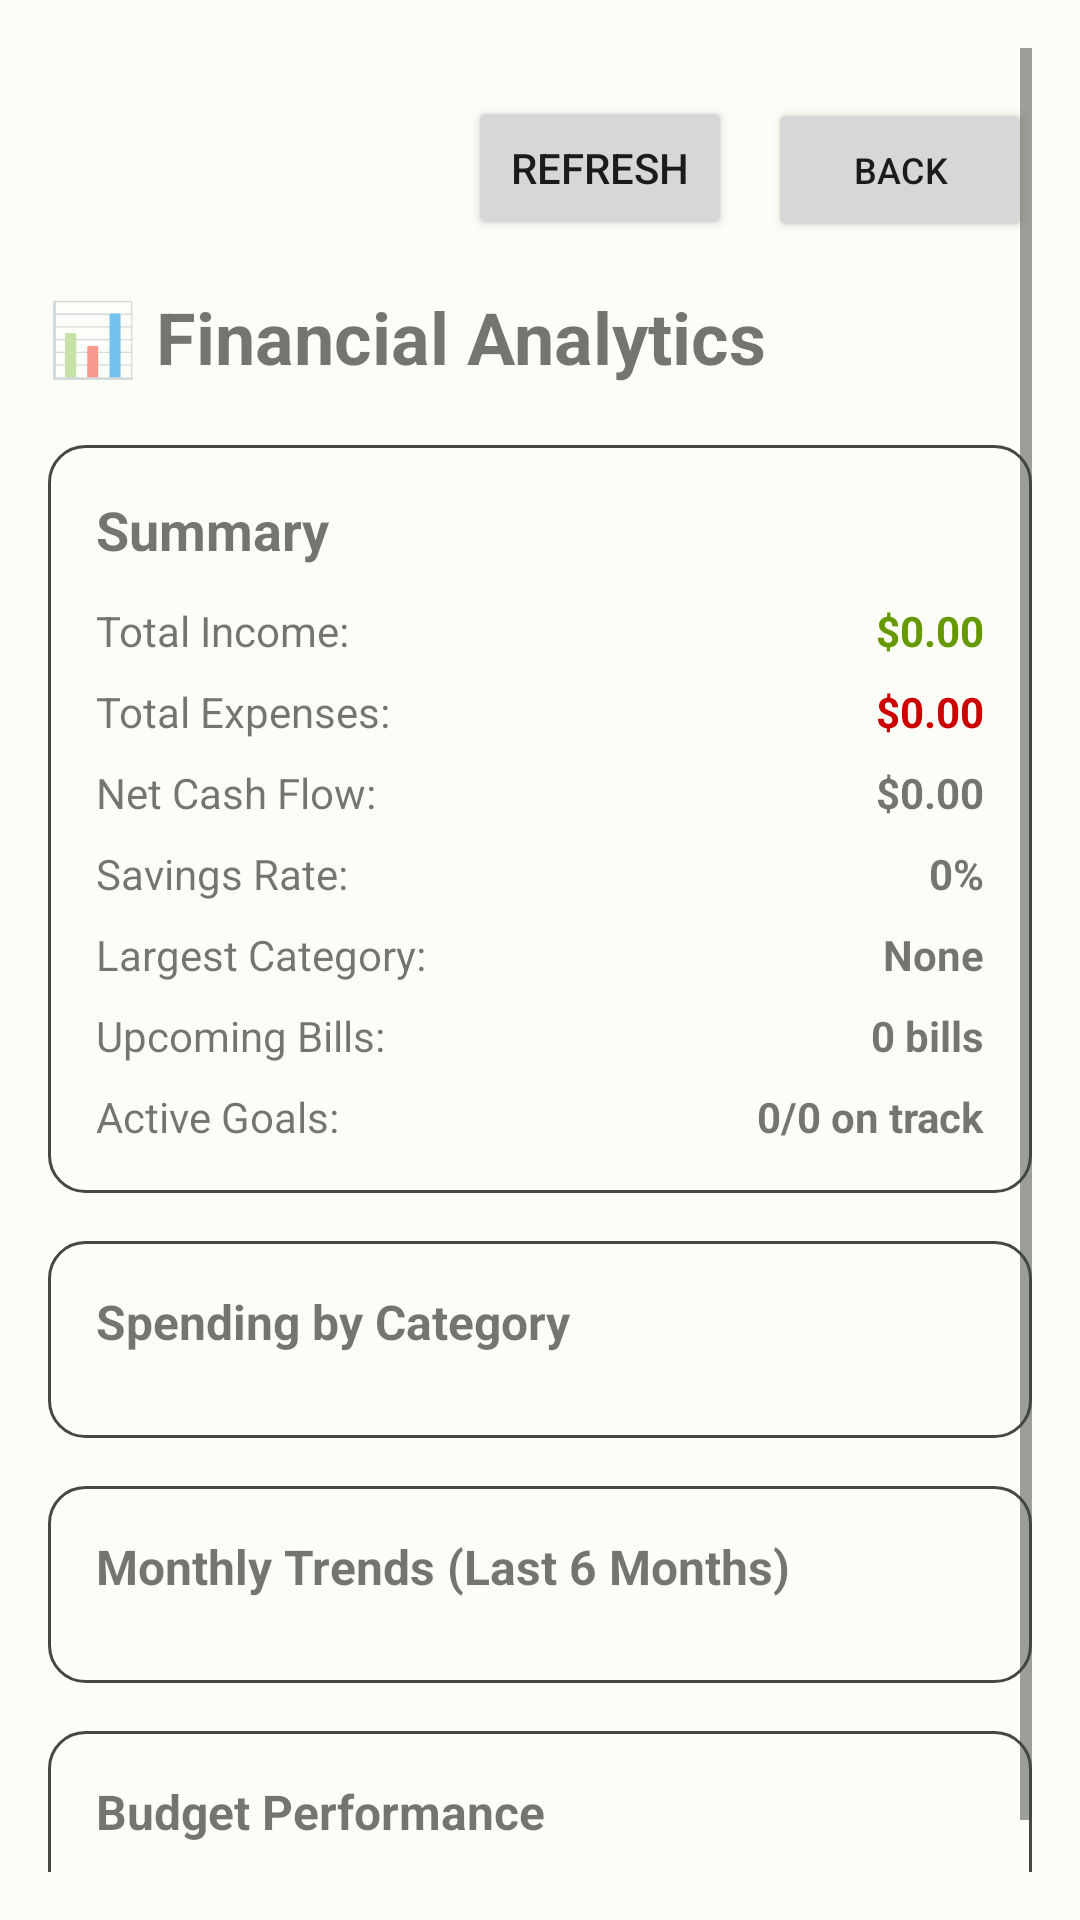

This screen was rendered from an Android layout file. Write that file and the resources it references.
<!-- AndroidManifest.xml: activity theme Theme.Cashwind -->
<!-- res/layout/activity_analytics.xml -->
<?xml version="1.0" encoding="utf-8"?>
<ScrollView xmlns:android="http://schemas.android.com/apk/res/android"
    android:layout_width="match_parent"
    android:layout_height="match_parent"
    android:padding="16dp"
    android:background="?attr/colorBackground">

    <LinearLayout
        android:layout_width="match_parent"
        android:layout_height="wrap_content"
        android:orientation="vertical">

        
        <LinearLayout
            android:layout_width="match_parent"
            android:layout_height="wrap_content"
            android:orientation="horizontal"
            android:gravity="end"
            android:layout_marginTop="16dp"
            android:layout_marginBottom="16dp">

            <Button
                android:id="@+id/refreshButton"
                android:layout_width="wrap_content"
                android:layout_height="wrap_content"
                android:text="Refresh"
                android:layout_marginEnd="12dp" />

            <Button
                android:id="@+id/backButton"
                android:layout_width="wrap_content"
                android:layout_height="wrap_content"
                android:text="Back"
                android:textSize="12sp" />
        </LinearLayout>

        <TextView
            android:layout_width="wrap_content"
            android:layout_height="wrap_content"
            android:text="📊 Financial Analytics"
            android:textSize="24sp"
            android:textStyle="bold"
            android:layout_marginBottom="20dp" />

        
        <LinearLayout
            android:layout_width="match_parent"
            android:layout_height="wrap_content"
            android:orientation="vertical"
            android:background="@drawable/card_background"
            android:padding="16dp"
            android:layout_marginBottom="16dp">

            <TextView
                android:layout_width="wrap_content"
                android:layout_height="wrap_content"
                android:text="Summary"
                android:textSize="18sp"
                android:textStyle="bold"
                android:layout_marginBottom="12dp" />

            <LinearLayout
                android:layout_width="match_parent"
                android:layout_height="wrap_content"
                android:orientation="horizontal"
                android:layout_marginBottom="8dp">

                <TextView
                    android:layout_width="0dp"
                    android:layout_height="wrap_content"
                    android:layout_weight="1"
                    android:text="Total Income:"
                    android:textSize="14sp" />

                <TextView
                    android:id="@+id/totalIncomeText"
                    android:layout_width="wrap_content"
                    android:layout_height="wrap_content"
                    android:text="$0.00"
                    android:textSize="14sp"
                    android:textStyle="bold"
                    android:textColor="@android:color/holo_green_dark" />
            </LinearLayout>

            <LinearLayout
                android:layout_width="match_parent"
                android:layout_height="wrap_content"
                android:orientation="horizontal"
                android:layout_marginBottom="8dp">

                <TextView
                    android:layout_width="0dp"
                    android:layout_height="wrap_content"
                    android:layout_weight="1"
                    android:text="Total Expenses:"
                    android:textSize="14sp" />

                <TextView
                    android:id="@+id/totalExpensesText"
                    android:layout_width="wrap_content"
                    android:layout_height="wrap_content"
                    android:text="$0.00"
                    android:textSize="14sp"
                    android:textStyle="bold"
                    android:textColor="@android:color/holo_red_dark" />
            </LinearLayout>

            <LinearLayout
                android:layout_width="match_parent"
                android:layout_height="wrap_content"
                android:orientation="horizontal"
                android:layout_marginBottom="8dp">

                <TextView
                    android:layout_width="0dp"
                    android:layout_height="wrap_content"
                    android:layout_weight="1"
                    android:text="Net Cash Flow:"
                    android:textSize="14sp" />

                <TextView
                    android:id="@+id/netCashFlowText"
                    android:layout_width="wrap_content"
                    android:layout_height="wrap_content"
                    android:text="$0.00"
                    android:textSize="14sp"
                    android:textStyle="bold" />
            </LinearLayout>

            <LinearLayout
                android:layout_width="match_parent"
                android:layout_height="wrap_content"
                android:orientation="horizontal"
                android:layout_marginBottom="8dp">

                <TextView
                    android:layout_width="0dp"
                    android:layout_height="wrap_content"
                    android:layout_weight="1"
                    android:text="Savings Rate:"
                    android:textSize="14sp" />

                <TextView
                    android:id="@+id/savingsRateText"
                    android:layout_width="wrap_content"
                    android:layout_height="wrap_content"
                    android:text="0%"
                    android:textSize="14sp"
                    android:textStyle="bold" />
            </LinearLayout>

            <LinearLayout
                android:layout_width="match_parent"
                android:layout_height="wrap_content"
                android:orientation="horizontal"
                android:layout_marginBottom="8dp">

                <TextView
                    android:layout_width="0dp"
                    android:layout_height="wrap_content"
                    android:layout_weight="1"
                    android:text="Largest Category:"
                    android:textSize="14sp" />

                <TextView
                    android:id="@+id/largestCategoryText"
                    android:layout_width="wrap_content"
                    android:layout_height="wrap_content"
                    android:text="None"
                    android:textSize="14sp"
                    android:textStyle="bold" />
            </LinearLayout>

            <LinearLayout
                android:layout_width="match_parent"
                android:layout_height="wrap_content"
                android:orientation="horizontal"
                android:layout_marginBottom="8dp">

                <TextView
                    android:layout_width="0dp"
                    android:layout_height="wrap_content"
                    android:layout_weight="1"
                    android:text="Upcoming Bills:"
                    android:textSize="14sp" />

                <TextView
                    android:id="@+id/upcomingBillsText"
                    android:layout_width="wrap_content"
                    android:layout_height="wrap_content"
                    android:text="0 bills"
                    android:textSize="14sp"
                    android:textStyle="bold" />
            </LinearLayout>

            <LinearLayout
                android:layout_width="match_parent"
                android:layout_height="wrap_content"
                android:orientation="horizontal">

                <TextView
                    android:layout_width="0dp"
                    android:layout_height="wrap_content"
                    android:layout_weight="1"
                    android:text="Active Goals:"
                    android:textSize="14sp" />

                <TextView
                    android:id="@+id/activeGoalsText"
                    android:layout_width="wrap_content"
                    android:layout_height="wrap_content"
                    android:text="0/0 on track"
                    android:textSize="14sp"
                    android:textStyle="bold" />
            </LinearLayout>
        </LinearLayout>

        
        <LinearLayout
            android:layout_width="match_parent"
            android:layout_height="wrap_content"
            android:orientation="vertical"
            android:background="@drawable/card_background"
            android:padding="16dp"
            android:layout_marginBottom="16dp">

            <TextView
                android:layout_width="wrap_content"
                android:layout_height="wrap_content"
                android:text="Spending by Category"
                android:textSize="16sp"
                android:textStyle="bold"
                android:layout_marginBottom="12dp" />

            <LinearLayout
                android:id="@+id/categoryList"
                android:layout_width="match_parent"
                android:layout_height="wrap_content"
                android:orientation="vertical" />
        </LinearLayout>

        
        <LinearLayout
            android:layout_width="match_parent"
            android:layout_height="wrap_content"
            android:orientation="vertical"
            android:background="@drawable/card_background"
            android:padding="16dp"
            android:layout_marginBottom="16dp">

            <TextView
                android:layout_width="wrap_content"
                android:layout_height="wrap_content"
                android:text="Monthly Trends (Last 6 Months)"
                android:textSize="16sp"
                android:textStyle="bold"
                android:layout_marginBottom="12dp" />

            <LinearLayout
                android:id="@+id/trendsList"
                android:layout_width="match_parent"
                android:layout_height="wrap_content"
                android:orientation="vertical" />
        </LinearLayout>

        
        <LinearLayout
            android:layout_width="match_parent"
            android:layout_height="wrap_content"
            android:orientation="vertical"
            android:background="@drawable/card_background"
            android:padding="16dp"
            android:layout_marginBottom="16dp">

            <TextView
                android:layout_width="wrap_content"
                android:layout_height="wrap_content"
                android:text="Budget Performance"
                android:textSize="16sp"
                android:textStyle="bold"
                android:layout_marginBottom="12dp" />

            <LinearLayout
                android:id="@+id/budgetList"
                android:layout_width="match_parent"
                android:layout_height="wrap_content"
                android:orientation="vertical" />
        </LinearLayout>
    </LinearLayout>
</ScrollView>
<!-- resources referenced by this layout -->
<resources>
  <!-- drawable card_background (drawable) -->
  <?xml version="1.0" encoding="utf-8"?>
  <selector xmlns:android="http://schemas.android.com/apk/res/android">
      <item>
          <shape android:shape="rectangle">
              <solid android:color="?attr/colorSurface" />
              <corners android:radius="12dp" />
              <stroke
                  android:width="1dp"
                  android:color="?attr/colorTextSecondary" />
          </shape>
      </item>
  </selector>
  <color name="md_theme_light_primary">#006E26</color>
  <color name="md_theme_light_onPrimary">#FFFFFF</color>
  <color name="md_theme_light_primaryContainer">#7DFF91</color>
  <color name="md_theme_light_onPrimaryContainer">#002106</color>
  <color name="md_theme_light_secondary">#52634F</color>
  <color name="md_theme_light_onSecondary">#FFFFFF</color>
  <color name="md_theme_light_secondaryContainer">#D5E8CE</color>
  <color name="md_theme_light_onSecondaryContainer">#101F0F</color>
  <color name="md_theme_light_tertiary">#38656A</color>
  <color name="md_theme_light_onTertiary">#FFFFFF</color>
  <color name="md_theme_light_tertiaryContainer">#BCEBF0</color>
  <color name="md_theme_light_onTertiaryContainer">#001F23</color>
  <color name="md_theme_light_error">#BA1A1A</color>
  <color name="md_theme_light_onError">#FFFFFF</color>
  <color name="md_theme_light_errorContainer">#FFDAD6</color>
  <color name="md_theme_light_onErrorContainer">#410002</color>
  <color name="md_theme_light_background">#FCFDF6</color>
  <color name="md_theme_light_onBackground">#1A1C19</color>
  <color name="md_theme_light_surface">#FCFDF6</color>
  <color name="md_theme_light_onSurface">#1A1C19</color>
  <color name="md_theme_light_surfaceVariant">#DEE5D8</color>
  <color name="md_theme_light_onSurfaceVariant">#424940</color>
  <color name="md_theme_light_outline">#72796F</color>
  <color name="md_theme_light_outlineVariant">#C2C9BD</color>
</resources>
